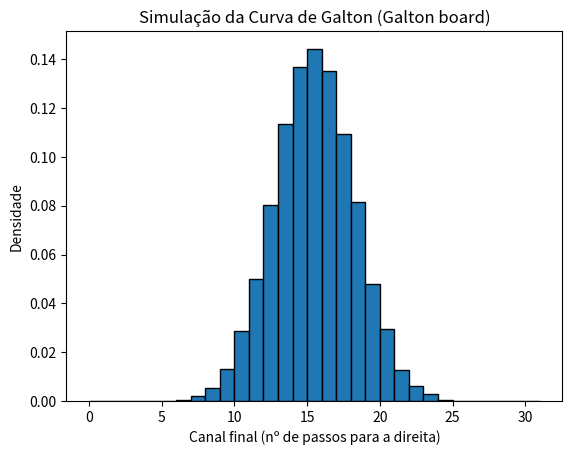

The matplotlib source for this figure:
import numpy as np
import matplotlib.pyplot as plt

# Parâmetros
n_bolinhas = 20000   # quantas "bolinhas"
n_pinos = 30         # quantas decisões (linhas de pinos)

# Cada bolinha faz n_pinos decisões 0/1; soma = canal final
canais = np.random.randint(0, 2, size=(n_bolinhas, n_pinos)).sum(axis=1)

plt.figure()
plt.hist(canais, bins=range(n_pinos + 2), density=True, edgecolor="black")
plt.title("Simulação da Curva de Galton (Galton board)")
plt.xlabel("Canal final (nº de passos para a direita)")
plt.ylabel("Densidade")
plt.show()